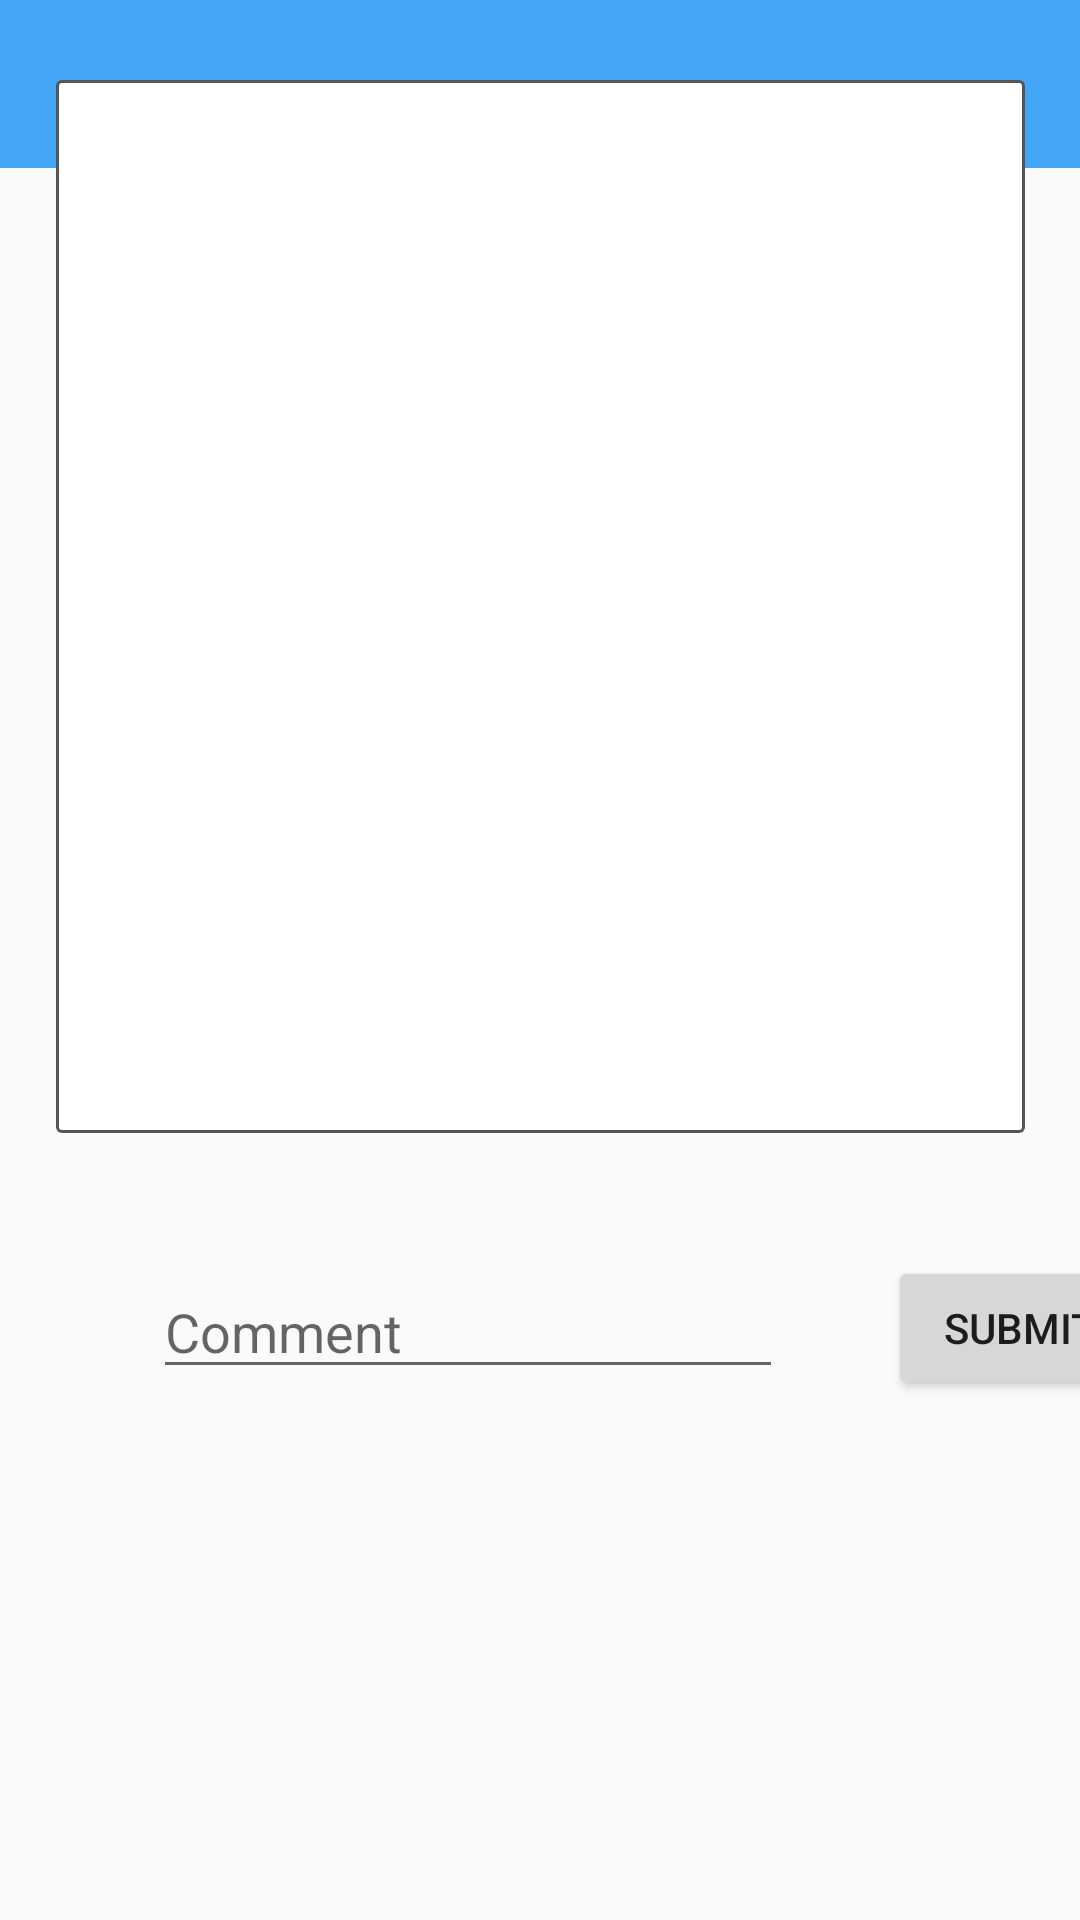

Reconstruct the res/layout file that produces this screen, plus the resources it refers to.
<!-- AndroidManifest.xml: application theme AppTheme -->
<!-- res/layout/activity_main2.xml -->
<?xml version="1.0" encoding="utf-8"?>
<androidx.constraintlayout.widget.ConstraintLayout xmlns:android="http://schemas.android.com/apk/res/android"
    xmlns:app="http://schemas.android.com/apk/res-auto"
    xmlns:tools="http://schemas.android.com/tools"
    android:layout_width="match_parent"
    android:layout_height="match_parent"
    tools:context=".activities.CommentsActivity">
    <com.google.android.material.appbar.AppBarLayout
        android:layout_width="match_parent"
        android:layout_height="wrap_content"
        android:theme="@style/AppTheme.AppBarOverlay"
        tools:ignore="MissingConstraints">

        <androidx.appcompat.widget.Toolbar
            android:id="@+id/toolbar"
            android:layout_width="match_parent"
            android:layout_height="?attr/actionBarSize"
            android:background="@color/colorPrimary"
            app:popupTheme="@style/AppTheme.PopupOverlay" />

    </com.google.android.material.appbar.AppBarLayout>
    <ImageView
        android:id="@+id/imageView"
        android:layout_width="323dp"
        android:layout_height="351dp"
        android:layout_marginStart="48dp"
        android:layout_marginLeft="48dp"
        android:layout_marginTop="64dp"
        android:layout_marginEnd="48dp"
        android:layout_marginRight="48dp"
        android:layout_marginBottom="300dp"
        app:layout_constraintBottom_toBottomOf="parent"
        app:layout_constraintEnd_toEndOf="parent"
        app:layout_constraintStart_toStartOf="parent"
        app:layout_constraintTop_toTopOf="parent"
        app:srcCompat="@drawable/border_plain"
        android:contentDescription="@string/app_name" />

    <EditText
        android:id="@+id/editText"
        android:layout_width="wrap_content"
        android:layout_height="wrap_content"
        android:layout_marginStart="51dp"
        android:layout_marginLeft="51dp"
        android:layout_marginTop="44dp"
        android:ems="10"
        android:hint="Comment"
        android:gravity="start|top"
        android:inputType="textMultiLine"
        app:layout_constraintStart_toStartOf="parent"
        app:layout_constraintTop_toBottomOf="@+id/imageView" />

    <Button
        android:id="@+id/button"
        android:layout_width="wrap_content"
        android:layout_height="wrap_content"
        android:layout_marginStart="35dp"
        android:layout_marginLeft="35dp"
        android:layout_marginTop="41dp"
        android:text="Submit"
        android:onClick="onSubmit"
        app:layout_constraintStart_toEndOf="@+id/editText"
        app:layout_constraintTop_toBottomOf="@+id/imageView"
        tools:ignore="OnClick" />
</androidx.constraintlayout.widget.ConstraintLayout>
<!-- resources referenced by this layout -->
<resources>
  <color name="colorPrimary">#42A5F5</color>
  <!-- drawable border_plain (drawable) -->
  <?xml version="1.0" encoding="utf-8"?>
  <layer-list xmlns:android="http://schemas.android.com/apk/res/android">
      <item>
          <shape android:shape="rectangle">
              <solid android:color="#555555"/>
              <corners android:radius="2dp" />
          </shape>
      </item>
  
      <item
          android:left="1.0dp"
          android:right="1.0dp"
          android:top="1.0dp"
          android:bottom="1.0dp">
          <shape android:shape="rectangle">
              <solid android:color="@android:color/white"/>
              <corners android:radius="1dp" />
          </shape>
      </item>
  </layer-list>
  <string name="app_name">Simple Image Search</string>
  <style name="AppTheme.AppBarOverlay" parent="ThemeOverlay.AppCompat.Dark.ActionBar" />
  <style name="AppTheme.PopupOverlay" parent="ThemeOverlay.AppCompat.Light" />
  <style name="AppTheme" parent="Theme.AppCompat.Light.DarkActionBar">
          
          <item name="colorPrimary">@color/colorPrimary</item>
          <item name="colorPrimaryDark">@color/colorPrimaryDark</item>
          <item name="colorAccent">@color/colorAccent</item>
      </style>
  <color name="colorPrimaryDark">#2196F3</color>
  <color name="colorAccent">#64B5F6</color>
</resources>
